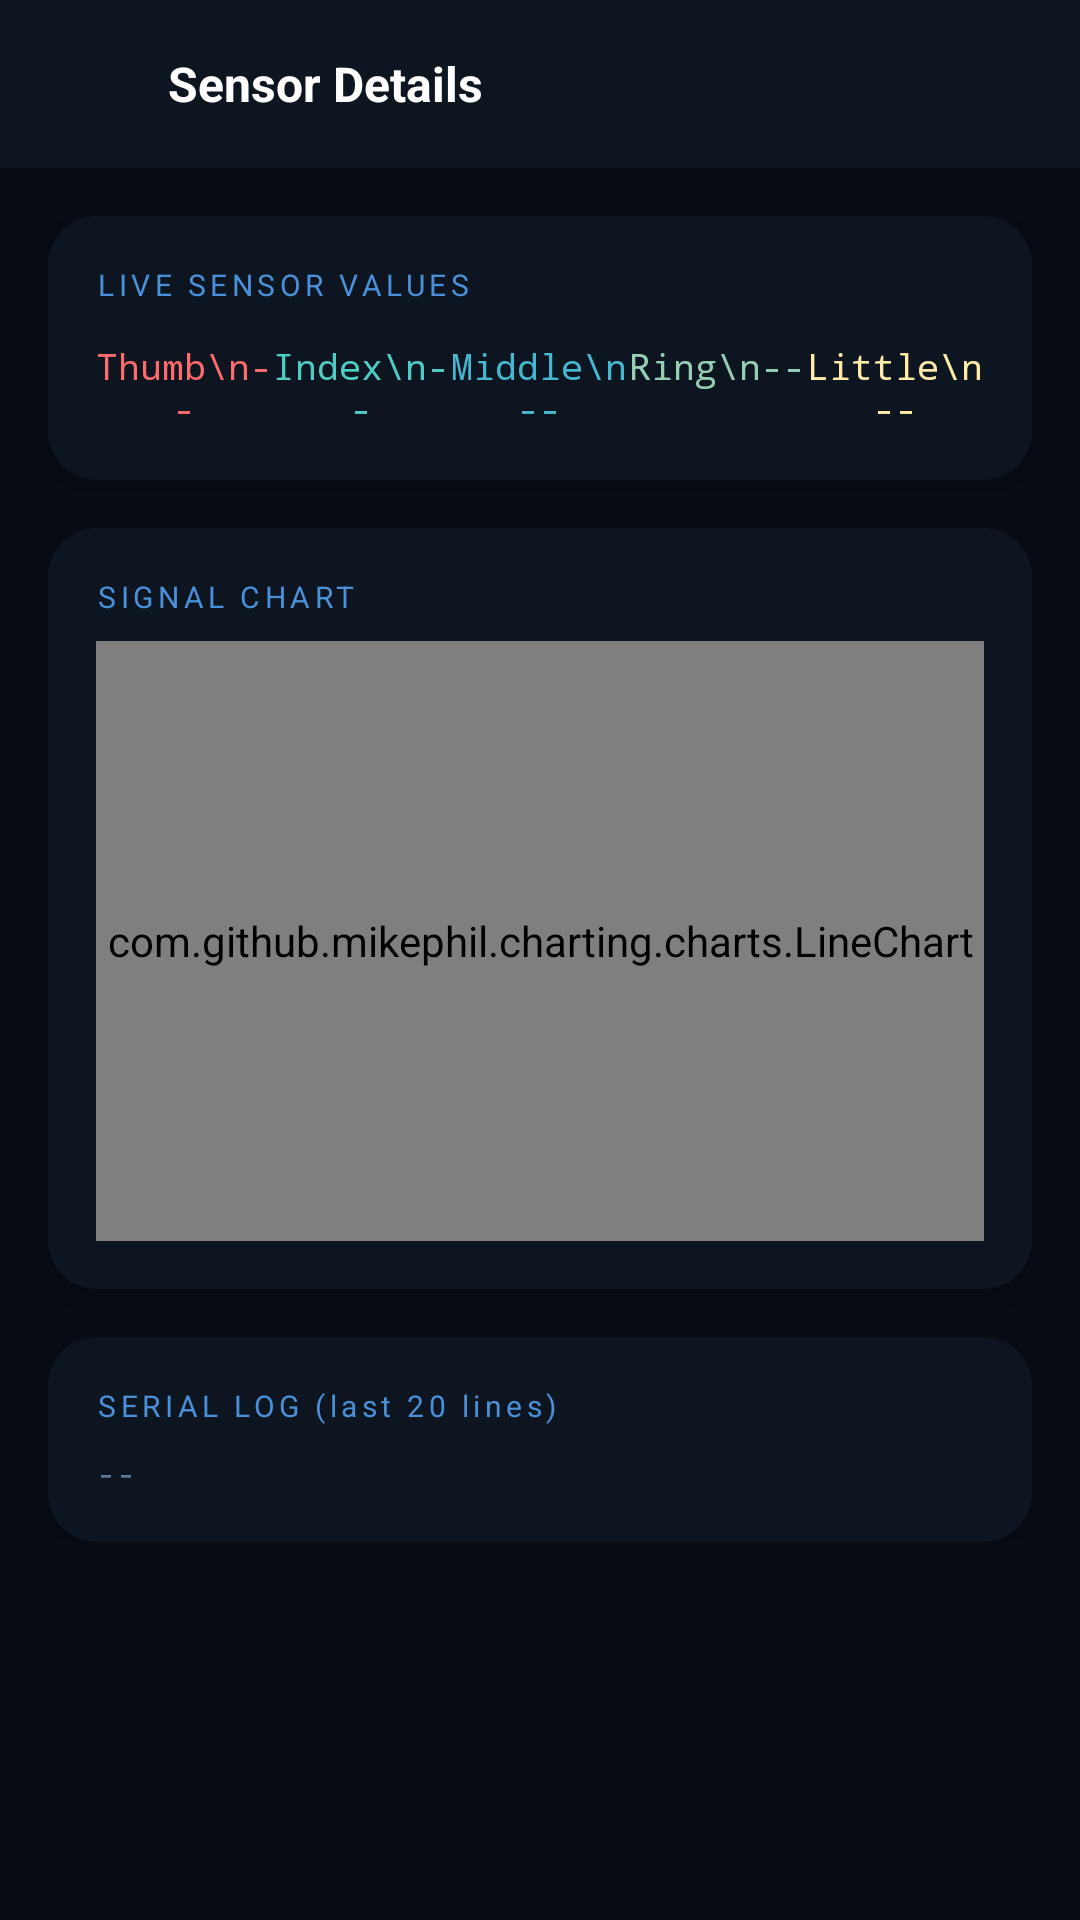

Layout XML and referenced resources for this Android screen:
<!-- AndroidManifest.xml: activity theme Theme.SilentVoice -->
<!-- res/layout/activity_details.xml -->
<?xml version="1.0" encoding="utf-8"?>
<LinearLayout
    xmlns:android="http://schemas.android.com/apk/res/android"
    xmlns:app="http://schemas.android.com/apk/res-auto"
    android:layout_width="match_parent"
    android:layout_height="match_parent"
    android:orientation="vertical"
    android:background="#080C14">
 
    
    <LinearLayout
        android:layout_width="match_parent"
        android:layout_height="56dp"
        android:orientation="horizontal"
        android:gravity="center_vertical"
        android:paddingStart="8dp"
        android:paddingEnd="16dp"
        android:background="#0D1520">
 
        <ImageButton
            android:id="@+id/btnBack"
            android:layout_width="40dp"
            android:layout_height="40dp"
            android:src="@drawable/ic_arrow_back"
            android:background="?attr/selectableItemBackgroundBorderless"
            android:tint="#7A9CC6"
            android:contentDescription="Back"/>
 
        <TextView
            android:layout_width="0dp"
            android:layout_height="wrap_content"
            android:layout_weight="1"
            android:text="Sensor Details"
            android:textColor="#FFFFFF"
            android:textSize="16sp"
            android:textStyle="bold"
            android:layout_marginStart="8dp"/>
    </LinearLayout>
 
    
    <ScrollView
        android:layout_width="match_parent"
        android:layout_height="0dp"
        android:layout_weight="1"
        android:padding="16dp">
 
        <LinearLayout
            android:layout_width="match_parent"
            android:layout_height="wrap_content"
            android:orientation="vertical">
 
            
            <androidx.cardview.widget.CardView
                android:layout_width="match_parent"
                android:layout_height="wrap_content"
                android:layout_marginBottom="16dp"
                app:cardBackgroundColor="#0D1520"
                app:cardCornerRadius="16dp"
                app:cardElevation="6dp">
 
                <LinearLayout
                    android:layout_width="match_parent"
                    android:layout_height="wrap_content"
                    android:orientation="vertical"
                    android:padding="16dp">
 
                    <TextView
                        android:layout_width="wrap_content"
                        android:layout_height="wrap_content"
                        android:text="LIVE SENSOR VALUES"
                        android:textColor="#4A90D9"
                        android:textSize="10sp"
                        android:letterSpacing="0.15"
                        android:layout_marginBottom="12dp"/>
 
                    <LinearLayout
                        android:layout_width="match_parent"
                        android:layout_height="wrap_content"
                        android:orientation="horizontal">
 
                        <TextView android:id="@+id/tvThumb"
                            android:layout_width="0dp"
                            android:layout_height="wrap_content"
                            android:layout_weight="1"
                            android:text="Thumb\n--"
                            android:textColor="#FF6B6B"
                            android:textSize="12sp"
                            android:gravity="center"
                            android:fontFamily="monospace"/>
 
                        <TextView android:id="@+id/tvIndex"
                            android:layout_width="0dp"
                            android:layout_height="wrap_content"
                            android:layout_weight="1"
                            android:text="Index\n--"
                            android:textColor="#4ECDC4"
                            android:textSize="12sp"
                            android:gravity="center"
                            android:fontFamily="monospace"/>
 
                        <TextView android:id="@+id/tvMiddle"
                            android:layout_width="0dp"
                            android:layout_height="wrap_content"
                            android:layout_weight="1"
                            android:text="Middle\n--"
                            android:textColor="#45B7D1"
                            android:textSize="12sp"
                            android:gravity="center"
                            android:fontFamily="monospace"/>
 
                        <TextView android:id="@+id/tvRing"
                            android:layout_width="0dp"
                            android:layout_height="wrap_content"
                            android:layout_weight="1"
                            android:text="Ring\n--"
                            android:textColor="#96CEB4"
                            android:textSize="12sp"
                            android:gravity="center"
                            android:fontFamily="monospace"/>
 
                        <TextView android:id="@+id/tvLittle"
                            android:layout_width="0dp"
                            android:layout_height="wrap_content"
                            android:layout_weight="1"
                            android:text="Little\n--"
                            android:textColor="#FFEAA7"
                            android:textSize="12sp"
                            android:gravity="center"
                            android:fontFamily="monospace"/>
 
                    </LinearLayout>
                </LinearLayout>
            </androidx.cardview.widget.CardView>
 
            
            <androidx.cardview.widget.CardView
                android:layout_width="match_parent"
                android:layout_height="wrap_content"
                android:layout_marginBottom="16dp"
                app:cardBackgroundColor="#0D1520"
                app:cardCornerRadius="16dp"
                app:cardElevation="6dp">
 
                <LinearLayout
                    android:layout_width="match_parent"
                    android:layout_height="wrap_content"
                    android:orientation="vertical"
                    android:padding="16dp">
 
                    <TextView
                        android:layout_width="wrap_content"
                        android:layout_height="wrap_content"
                        android:text="SIGNAL CHART"
                        android:textColor="#4A90D9"
                        android:textSize="10sp"
                        android:letterSpacing="0.15"
                        android:layout_marginBottom="8dp"/>
 
                    <com.github.mikephil.charting.charts.LineChart
                        android:id="@+id/lineChart"
                        android:layout_width="match_parent"
                        android:layout_height="200dp"/>
                </LinearLayout>
            </androidx.cardview.widget.CardView>
 
            
            <androidx.cardview.widget.CardView
                android:layout_width="match_parent"
                android:layout_height="wrap_content"
                app:cardBackgroundColor="#0D1520"
                app:cardCornerRadius="16dp"
                app:cardElevation="6dp">
 
                <LinearLayout
                    android:layout_width="match_parent"
                    android:layout_height="wrap_content"
                    android:orientation="vertical"
                    android:padding="16dp">
 
                    <TextView
                        android:layout_width="wrap_content"
                        android:layout_height="wrap_content"
                        android:text="SERIAL LOG (last 20 lines)"
                        android:textColor="#4A90D9"
                        android:textSize="10sp"
                        android:letterSpacing="0.15"
                        android:layout_marginBottom="8dp"/>
 
                    <TextView
                        android:id="@+id/tvLog"
                        android:layout_width="match_parent"
                        android:layout_height="wrap_content"
                        android:text="--"
                        android:textColor="#5A7A9A"
                        android:textSize="11sp"
                        android:fontFamily="monospace"
                        android:lineSpacingMultiplier="1.4"/>
                </LinearLayout>
            </androidx.cardview.widget.CardView>
 
        </LinearLayout>
    </ScrollView>
 
</LinearLayout>
<!-- resources referenced by this layout -->
<resources>
  <style name="Theme.SilentVoice" parent="Theme.MaterialComponents.DayNight.NoActionBar">
          <item name="colorPrimary">#1A2F50</item>
          <item name="colorPrimaryVariant">#0D1828</item>
          <item name="colorOnPrimary">#FFFFFF</item>
          <item name="colorSecondary">#4A90D9</item>
          <item name="colorOnSecondary">#FFFFFF</item>
          <item name="android:windowBackground">#080C14</item>
          <item name="android:statusBarColor">#080C14</item>
          <item name="android:navigationBarColor">#080C14</item>
      </style>
</resources>
